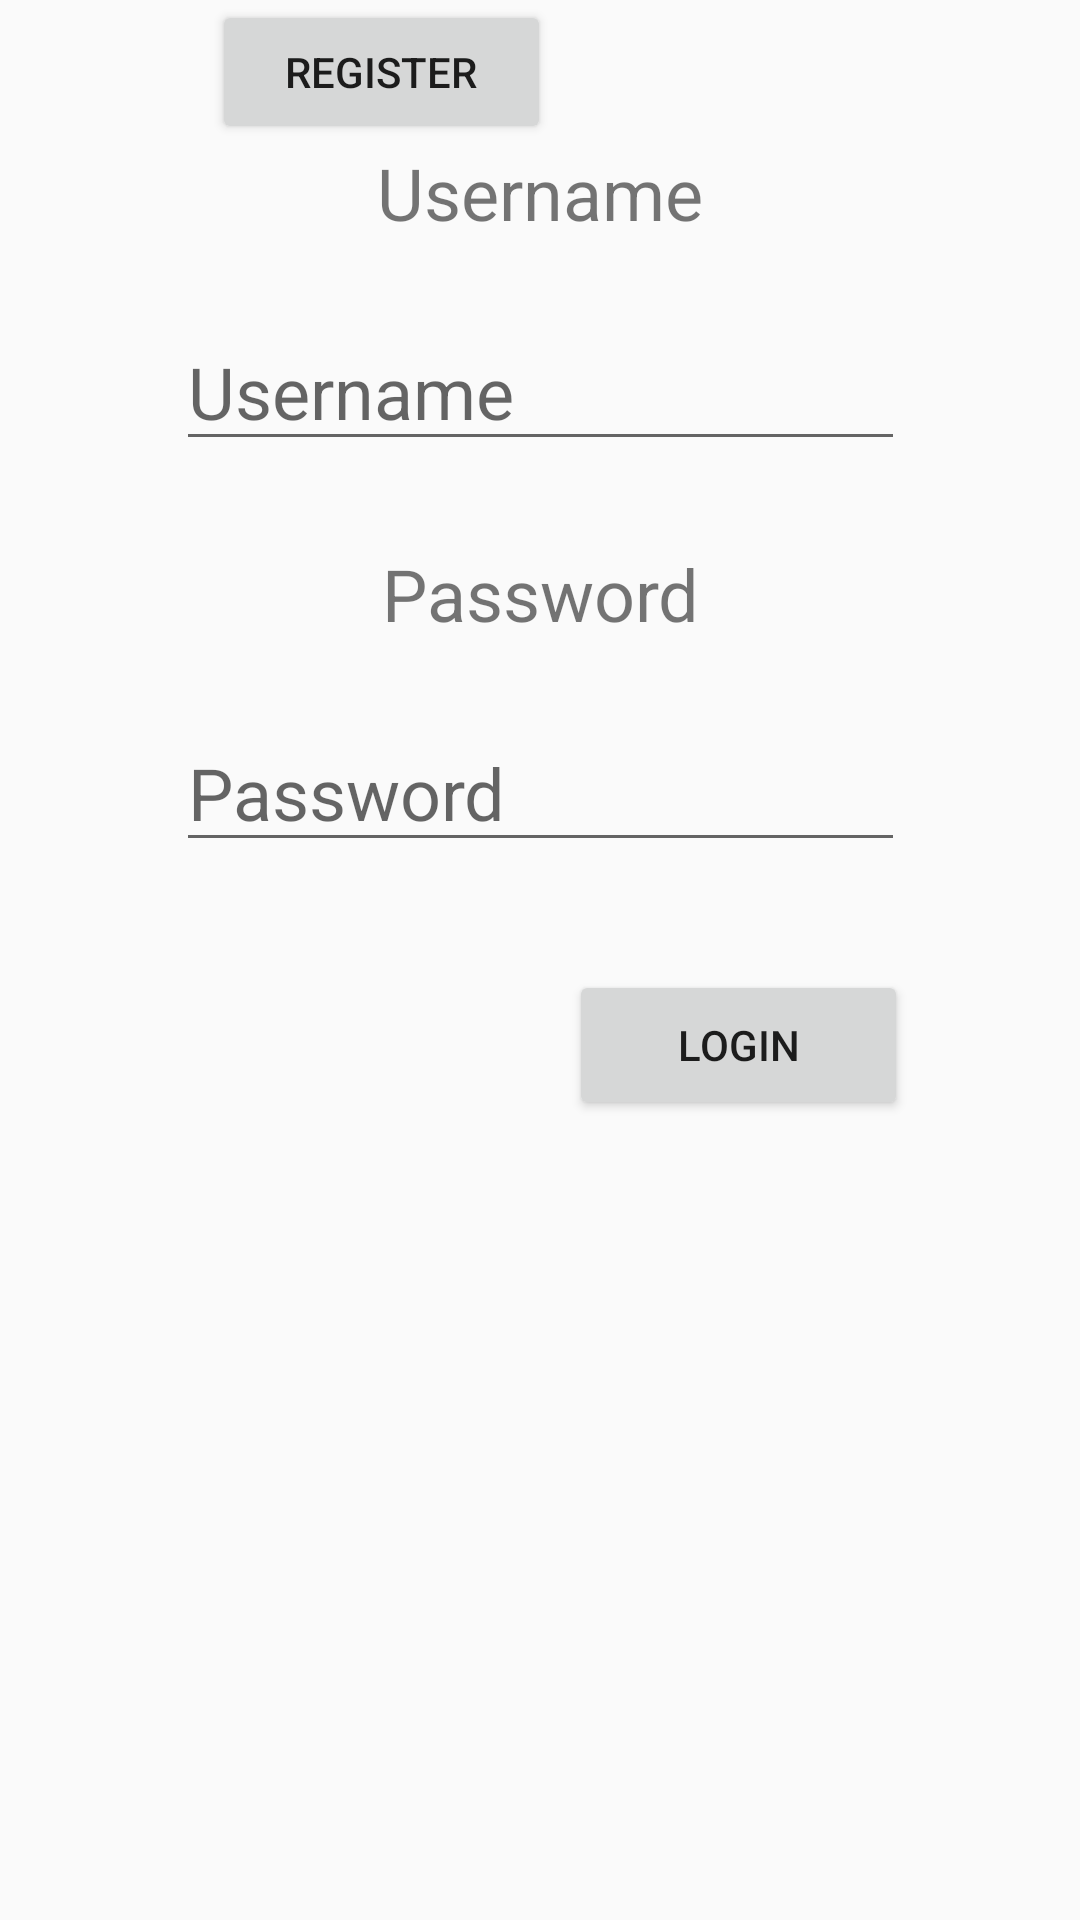

Layout XML and referenced resources for this Android screen:
<!-- AndroidManifest.xml: application theme AppTheme -->
<!-- res/layout/activity_login.xml -->
<?xml version="1.0" encoding="utf-8"?>
<android.support.constraint.ConstraintLayout xmlns:android="http://schemas.android.com/apk/res/android"
    xmlns:app="http://schemas.android.com/apk/res-auto"
    xmlns:tools="http://schemas.android.com/tools"
    android:layout_width="match_parent"
    android:layout_height="match_parent"
    tools:context=".LoginActivity">

    <TextView
        android:id="@+id/textView"
        android:layout_width="wrap_content"
        android:layout_height="wrap_content"
        android:layout_marginStart="8dp"
        android:layout_marginTop="48dp"
        android:layout_marginEnd="8dp"
        android:text="Username"
        android:textSize="24sp"
        app:layout_constraintEnd_toEndOf="parent"
        app:layout_constraintStart_toStartOf="parent"
        app:layout_constraintTop_toTopOf="parent" />

    <EditText
        android:id="@+id/username"
        android:layout_width="243dp"
        android:layout_height="wrap_content"
        android:layout_marginStart="8dp"
        android:layout_marginTop="24dp"
        android:layout_marginEnd="8dp"
        android:ems="10"
        android:hint="Username"
        android:inputType="textMultiLine"
        android:textSize="24sp"
        app:layout_constraintEnd_toEndOf="parent"
        app:layout_constraintStart_toStartOf="parent"
        app:layout_constraintTop_toBottomOf="@+id/textView" />

    <TextView
        android:id="@+id/textView2"
        android:layout_width="wrap_content"
        android:layout_height="wrap_content"
        android:layout_marginStart="8dp"
        android:layout_marginTop="28dp"
        android:layout_marginEnd="8dp"
        android:text="Password"
        android:textSize="24sp"
        app:layout_constraintEnd_toEndOf="parent"
        app:layout_constraintStart_toStartOf="parent"
        app:layout_constraintTop_toBottomOf="@+id/username" />

    <EditText
        android:id="@+id/pass"
        android:layout_width="243dp"
        android:layout_height="wrap_content"
        android:layout_marginStart="8dp"
        android:layout_marginTop="24dp"
        android:layout_marginEnd="8dp"
        android:ems="10"
        android:hint="Password"
        android:inputType="textPassword"
        android:textSize="24sp"
        app:layout_constraintEnd_toEndOf="parent"
        app:layout_constraintStart_toStartOf="parent"
        app:layout_constraintTop_toBottomOf="@+id/textView2" />

    <Button
        android:id="@+id/login"
        android:layout_width="113dp"
        android:layout_height="50dp"
        android:layout_marginStart="8dp"
        android:layout_marginTop="36dp"
        android:layout_marginEnd="8dp"
        android:text="Login"
        app:layout_constraintEnd_toEndOf="parent"
        app:layout_constraintHorizontal_bias="0.787"
        app:layout_constraintStart_toStartOf="parent"
        app:layout_constraintTop_toBottomOf="@+id/pass" />

    <Button
        android:id="@+id/register"
        android:layout_width="113dp"
        android:layout_height="wrap_content"
        android:layout_marginStart="8dp"
        android:layout_marginEnd="8dp"
        android:text="Register"
        app:layout_constraintEnd_toEndOf="parent"
        app:layout_constraintHorizontal_bias="0.271"
        app:layout_constraintStart_toStartOf="parent"
        tools:layout_editor_absoluteY="332dp" />
</android.support.constraint.ConstraintLayout>
<!-- resources referenced by this layout -->
<resources>
  <style name="AppTheme" parent="Theme.AppCompat.Light.NoActionBar">
          
          <item name="colorPrimary">@color/colorPrimary</item>
          <item name="colorPrimaryDark">@color/colorPrimaryDark</item>
          <item name="colorAccent">@color/colorAccent</item>
          <item name="windowActionBar">false</item>
          <item name="windowNoTitle">true</item>
      </style>
  <!-- not gathered from this repository: default colours our renderer supplied (Android Studio template values) -->
  <color name="colorPrimary">#FF6200EE</color>
  <color name="colorPrimaryDark">#FF3700B3</color>
  <color name="colorAccent">#FF03DAC5</color>
</resources>
